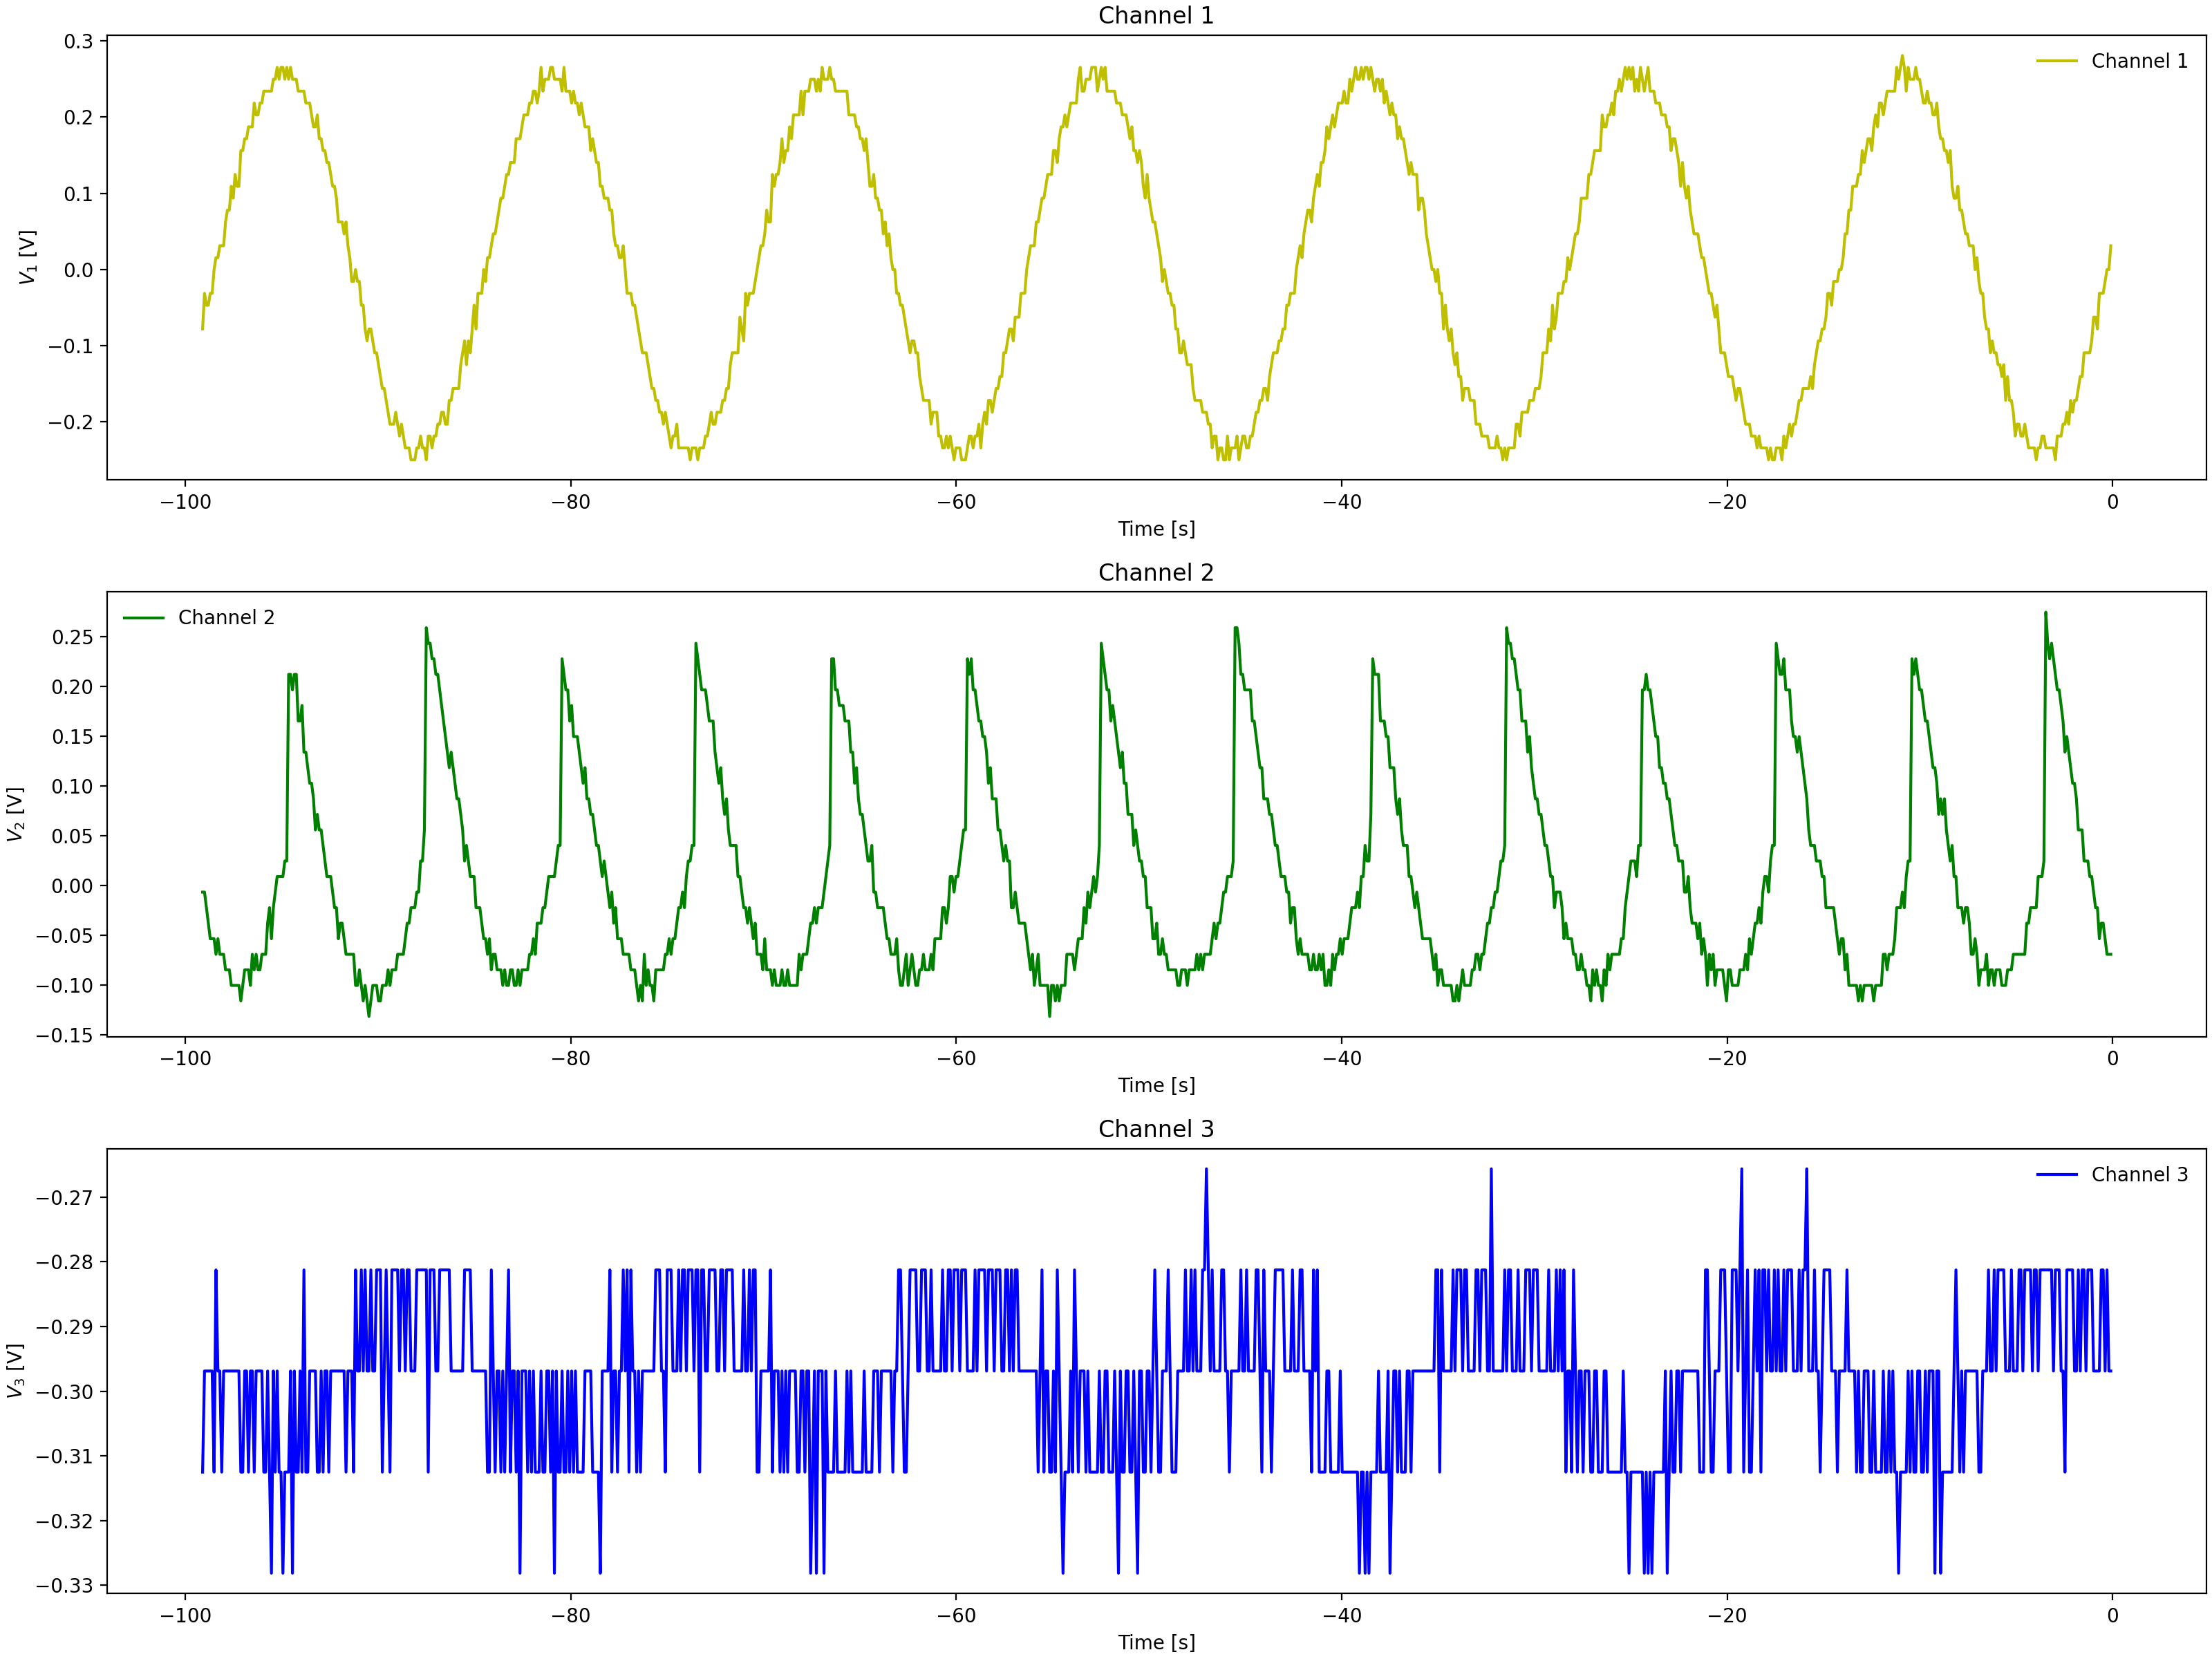

The data file committed next to this chart (first rows):
Channel 1 Time, Channel 1 Voltage, Channel 2 Time, Channel 2 Voltage, Channel 3 Time, Channel 3 Voltage
-0.0992, 0.031, -0.0992, -0.069, -0.0992, -0.2812
-0.1984, -0.00025, -0.1984, -0.069, -0.1984, -0.2969
-0.2976, -0.01588, -0.2976, -0.069, -0.2976, -0.2812
-0.3968, -0.01588, -0.3968, -0.05337, -0.3968, -0.3125
-0.496, -0.0315, -0.496, -0.02212, -0.496, -0.2969
-0.5952, -0.06275, -0.5952, -0.02212, -0.5952, -0.2969
-0.6944, -0.0315, -0.6944, -0.02212, -0.6944, -0.2969
-0.7936, -0.07838, -0.7936, 0.009125, -0.7936, -0.2969
-0.8928, -0.07838, -0.8928, -0.0065, -0.8928, -0.2969
-0.992, -0.094, -0.992, 0.009125, -0.992, -0.2969
-1.091, -0.094, -1.091, 0.009125, -1.091, -0.2969
-1.19, -0.1096, -1.19, 0.009125, -1.19, -0.2969
-1.29, -0.094, -1.29, 0.02475, -1.29, -0.2969
-1.389, -0.1409, -1.389, 0.02475, -1.389, -0.2969
-1.488, -0.1409, -1.488, 0.056, -1.488, -0.2812
-1.587, -0.1565, -1.587, 0.056, -1.587, -0.3125
-1.686, -0.1409, -1.686, 0.07162, -1.686, -0.2969
-1.786, -0.1565, -1.786, 0.08725, -1.786, -0.2969
-1.885, -0.1721, -1.885, 0.08725, -1.885, -0.2969
-1.984, -0.1721, -1.984, 0.1029, -1.984, -0.2812
-2.083, -0.2034, -2.083, 0.1185, -2.083, -0.2812
-2.182, -0.2034, -2.182, 0.1185, -2.182, -0.2812
-2.282, -0.1721, -2.282, 0.1497, -2.282, -0.2969
-2.381, -0.1878, -2.381, 0.1497, -2.381, -0.2812
-2.48, -0.2034, -2.48, 0.1341, -2.48, -0.2969
-2.579, -0.219, -2.579, 0.1654, -2.579, -0.2969
-2.678, -0.219, -2.678, 0.181, -2.678, -0.2969
-2.778, -0.219, -2.778, 0.1966, -2.778, -0.2812
-2.877, -0.219, -2.877, 0.1966, -2.877, -0.2812
-2.976, -0.219, -2.976, 0.2122, -2.976, -0.2969
-3.075, -0.219, -3.075, 0.2279, -3.075, -0.2969
-3.174, -0.2346, -3.174, 0.2122, -3.174, -0.2969
-3.274, -0.219, -3.274, 0.2279, -3.274, -0.2969
-3.373, -0.2502, -3.373, 0.1341, -3.373, -0.2812
-3.472, -0.2346, -3.472, 0.056, -3.472, -0.2812
-3.571, -0.2346, -3.571, 0.02475, -3.571, -0.2812
-3.67, -0.2502, -3.67, 0.02475, -3.67, -0.2969
-3.77, -0.219, -3.77, 0.02475, -3.77, -0.2812
-3.869, -0.2346, -3.869, 0.02475, -3.869, -0.2812
-3.968, -0.2502, -3.968, -0.0065, -3.968, -0.2969
-4.067, -0.2346, -4.067, -0.0065, -4.067, -0.2812
-4.166, -0.219, -4.166, -0.02212, -4.166, -0.2969
-4.266, -0.219, -4.266, -0.02212, -4.266, -0.2969
-4.365, -0.219, -4.365, -0.03775, -4.365, -0.2969
-4.464, -0.2346, -4.464, -0.03775, -4.464, -0.2812
-4.563, -0.219, -4.563, -0.069, -4.563, -0.2812
-4.662, -0.219, -4.662, -0.05337, -4.662, -0.2812
-4.762, -0.219, -4.762, -0.069, -4.762, -0.2969
-4.861, -0.219, -4.861, -0.05337, -4.861, -0.2812
-4.96, -0.2034, -4.96, -0.069, -4.96, -0.2812
-5.059, -0.1878, -5.059, -0.069, -5.059, -0.2812
-5.158, -0.1721, -5.158, -0.08463, -5.158, -0.2969
-5.258, -0.1878, -5.258, -0.08463, -5.258, -0.2969
-5.357, -0.1721, -5.357, -0.069, -5.357, -0.2969
-5.456, -0.1565, -5.456, -0.1003, -5.456, -0.2969
-5.555, -0.1565, -5.555, -0.08463, -5.555, -0.2812
-5.654, -0.1565, -5.654, -0.1003, -5.654, -0.2812
-5.754, -0.1565, -5.754, -0.1003, -5.754, -0.2812
-5.853, -0.1096, -5.853, -0.1003, -5.853, -0.2969
-5.952, -0.1096, -5.952, -0.08463, -5.952, -0.2812
... 939 more rows
